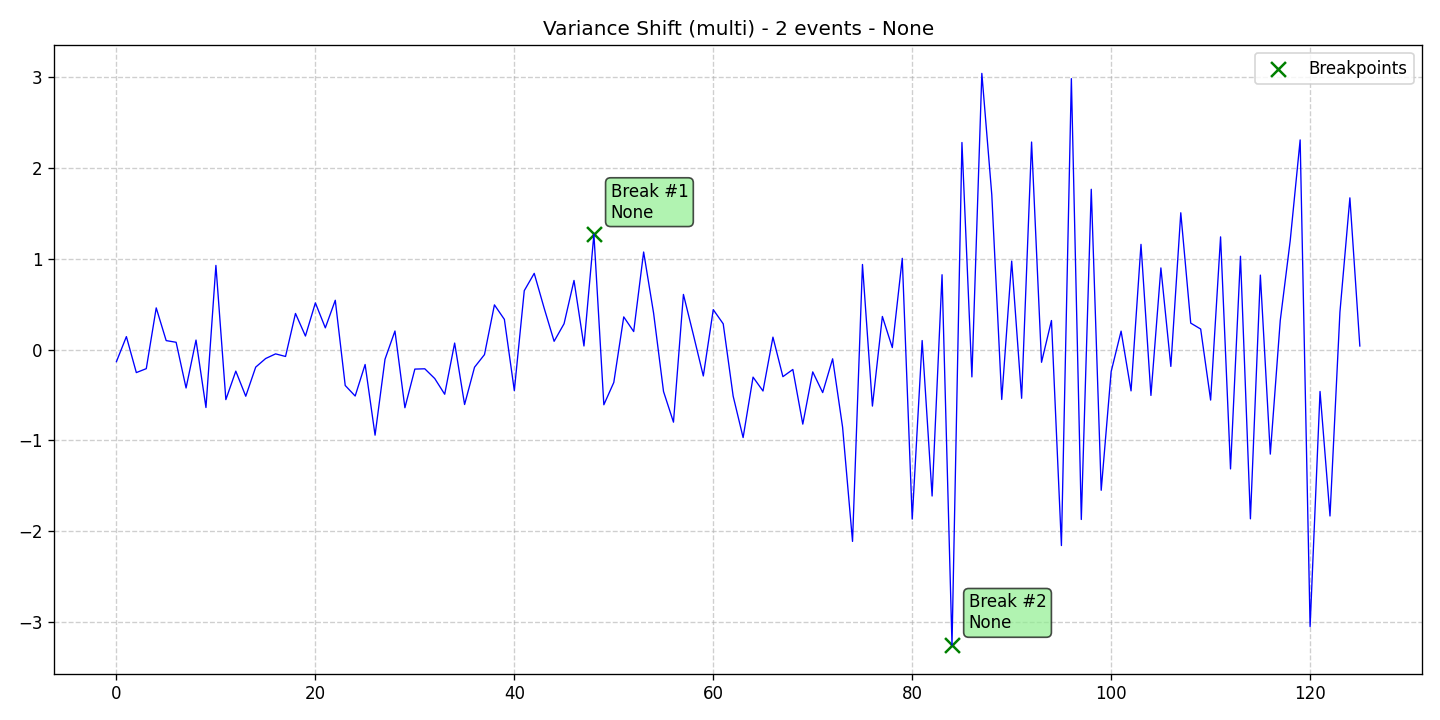

Values plotted in this chart, from the file beside it:
data, stationary, det_lin_up, det_lin_down, det_quad, det_cubic, det_exp, det_damped, stoc_trend, volatility, single_seas, multiple_seas, point_anom_single, point_anom_multi, collect_anom, context_anom, mean_shift, var_shift, trend_shift, date, is_break, is_anomaly, is_multi, location_beginning
-0.1335, 0, 0, 0, 0, 0, 0, 0, 0, 0, 0, 0, 0, 0, 0, 0, 0, 1, 0, 2020-01-01, 0, 0, 1, 0
0.1419, 0, 0, 0, 0, 0, 0, 0, 0, 0, 0, 0, 0, 0, 0, 0, 0, 1, 0, 2020-01-02, 0, 0, 1, 0
-0.254, 0, 0, 0, 0, 0, 0, 0, 0, 0, 0, 0, 0, 0, 0, 0, 0, 1, 0, 2020-01-03, 0, 0, 1, 0
-0.2108, 0, 0, 0, 0, 0, 0, 0, 0, 0, 0, 0, 0, 0, 0, 0, 0, 1, 0, 2020-01-04, 0, 0, 1, 0
0.458, 0, 0, 0, 0, 0, 0, 0, 0, 0, 0, 0, 0, 0, 0, 0, 0, 1, 0, 2020-01-05, 0, 0, 1, 0
0.09802, 0, 0, 0, 0, 0, 0, 0, 0, 0, 0, 0, 0, 0, 0, 0, 0, 1, 0, 2020-01-06, 0, 0, 1, 0
0.07948, 0, 0, 0, 0, 0, 0, 0, 0, 0, 0, 0, 0, 0, 0, 0, 0, 1, 0, 2020-01-07, 0, 0, 1, 0
-0.4236, 0, 0, 0, 0, 0, 0, 0, 0, 0, 0, 0, 0, 0, 0, 0, 0, 1, 0, 2020-01-08, 0, 0, 1, 0
0.1037, 0, 0, 0, 0, 0, 0, 0, 0, 0, 0, 0, 0, 0, 0, 0, 0, 1, 0, 2020-01-09, 0, 0, 1, 0
-0.6386, 0, 0, 0, 0, 0, 0, 0, 0, 0, 0, 0, 0, 0, 0, 0, 0, 1, 0, 2020-01-10, 0, 0, 1, 0
0.9254, 0, 0, 0, 0, 0, 0, 0, 0, 0, 0, 0, 0, 0, 0, 0, 0, 1, 0, 2020-01-11, 0, 0, 1, 0
-0.5515, 0, 0, 0, 0, 0, 0, 0, 0, 0, 0, 0, 0, 0, 0, 0, 0, 1, 0, 2020-01-12, 0, 0, 1, 0
-0.2381, 0, 0, 0, 0, 0, 0, 0, 0, 0, 0, 0, 0, 0, 0, 0, 0, 1, 0, 2020-01-13, 0, 0, 1, 0
-0.5142, 0, 0, 0, 0, 0, 0, 0, 0, 0, 0, 0, 0, 0, 0, 0, 0, 1, 0, 2020-01-14, 0, 0, 1, 0
-0.194, 0, 0, 0, 0, 0, 0, 0, 0, 0, 0, 0, 0, 0, 0, 0, 0, 1, 0, 2020-01-15, 0, 0, 1, 0
-0.09926, 0, 0, 0, 0, 0, 0, 0, 0, 0, 0, 0, 0, 0, 0, 0, 0, 1, 0, 2020-01-16, 0, 0, 1, 0
-0.04818, 0, 0, 0, 0, 0, 0, 0, 0, 0, 0, 0, 0, 0, 0, 0, 0, 1, 0, 2020-01-17, 0, 0, 1, 0
-0.07656, 0, 0, 0, 0, 0, 0, 0, 0, 0, 0, 0, 0, 0, 0, 0, 0, 1, 0, 2020-01-18, 0, 0, 1, 0
0.3967, 0, 0, 0, 0, 0, 0, 0, 0, 0, 0, 0, 0, 0, 0, 0, 0, 1, 0, 2020-01-19, 0, 0, 1, 0
0.1482, 0, 0, 0, 0, 0, 0, 0, 0, 0, 0, 0, 0, 0, 0, 0, 0, 1, 0, 2020-01-20, 0, 0, 1, 0
0.5129, 0, 0, 0, 0, 0, 0, 0, 0, 0, 0, 0, 0, 0, 0, 0, 0, 1, 0, 2020-01-21, 0, 0, 1, 0
0.2383, 0, 0, 0, 0, 0, 0, 0, 0, 0, 0, 0, 0, 0, 0, 0, 0, 1, 0, 2020-01-22, 0, 0, 1, 0
0.5419, 0, 0, 0, 0, 0, 0, 0, 0, 0, 0, 0, 0, 0, 0, 0, 0, 1, 0, 2020-01-23, 0, 0, 1, 0
-0.3961, 0, 0, 0, 0, 0, 0, 0, 0, 0, 0, 0, 0, 0, 0, 0, 0, 1, 0, 2020-01-24, 0, 0, 1, 0
-0.5119, 0, 0, 0, 0, 0, 0, 0, 0, 0, 0, 0, 0, 0, 0, 0, 0, 1, 0, 2020-01-25, 0, 0, 1, 0
-0.1649, 0, 0, 0, 0, 0, 0, 0, 0, 0, 0, 0, 0, 0, 0, 0, 0, 1, 0, 2020-01-26, 0, 0, 1, 0
-0.9428, 0, 0, 0, 0, 0, 0, 0, 0, 0, 0, 0, 0, 0, 0, 0, 0, 1, 0, 2020-01-27, 0, 0, 1, 0
-0.1069, 0, 0, 0, 0, 0, 0, 0, 0, 0, 0, 0, 0, 0, 0, 0, 0, 1, 0, 2020-01-28, 0, 0, 1, 0
0.2036, 0, 0, 0, 0, 0, 0, 0, 0, 0, 0, 0, 0, 0, 0, 0, 0, 1, 0, 2020-01-29, 0, 0, 1, 0
-0.6408, 0, 0, 0, 0, 0, 0, 0, 0, 0, 0, 0, 0, 0, 0, 0, 0, 1, 0, 2020-01-30, 0, 0, 1, 0
-0.2155, 0, 0, 0, 0, 0, 0, 0, 0, 0, 0, 0, 0, 0, 0, 0, 0, 1, 0, 2020-01-31, 0, 0, 1, 0
-0.2123, 0, 0, 0, 0, 0, 0, 0, 0, 0, 0, 0, 0, 0, 0, 0, 0, 1, 0, 2020-02-01, 0, 0, 1, 0
-0.3195, 0, 0, 0, 0, 0, 0, 0, 0, 0, 0, 0, 0, 0, 0, 0, 0, 1, 0, 2020-02-02, 0, 0, 1, 0
-0.4923, 0, 0, 0, 0, 0, 0, 0, 0, 0, 0, 0, 0, 0, 0, 0, 0, 1, 0, 2020-02-03, 0, 0, 1, 0
0.07082, 0, 0, 0, 0, 0, 0, 0, 0, 0, 0, 0, 0, 0, 0, 0, 0, 1, 0, 2020-02-04, 0, 0, 1, 0
-0.6054, 0, 0, 0, 0, 0, 0, 0, 0, 0, 0, 0, 0, 0, 0, 0, 0, 1, 0, 2020-02-05, 0, 0, 1, 0
-0.1949, 0, 0, 0, 0, 0, 0, 0, 0, 0, 0, 0, 0, 0, 0, 0, 0, 1, 0, 2020-02-06, 0, 0, 1, 0
-0.05611, 0, 0, 0, 0, 0, 0, 0, 0, 0, 0, 0, 0, 0, 0, 0, 0, 1, 0, 2020-02-07, 0, 0, 1, 0
0.4912, 0, 0, 0, 0, 0, 0, 0, 0, 0, 0, 0, 0, 0, 0, 0, 0, 1, 0, 2020-02-08, 0, 0, 1, 0
0.3316, 0, 0, 0, 0, 0, 0, 0, 0, 0, 0, 0, 0, 0, 0, 0, 0, 1, 0, 2020-02-09, 0, 0, 1, 0
-0.4521, 0, 0, 0, 0, 0, 0, 0, 0, 0, 0, 0, 0, 0, 0, 0, 0, 1, 0, 2020-02-10, 0, 0, 1, 0
0.6475, 0, 0, 0, 0, 0, 0, 0, 0, 0, 0, 0, 0, 0, 0, 0, 0, 1, 0, 2020-02-11, 0, 0, 1, 0
0.8378, 0, 0, 0, 0, 0, 0, 0, 0, 0, 0, 0, 0, 0, 0, 0, 0, 1, 0, 2020-02-12, 0, 0, 1, 0
0.4547, 0, 0, 0, 0, 0, 0, 0, 0, 0, 0, 0, 0, 0, 0, 0, 0, 1, 0, 2020-02-13, 0, 0, 1, 0
0.09038, 0, 0, 0, 0, 0, 0, 0, 0, 0, 0, 0, 0, 0, 0, 0, 0, 1, 0, 2020-02-14, 0, 0, 1, 0
0.2835, 0, 0, 0, 0, 0, 0, 0, 0, 0, 0, 0, 0, 0, 0, 0, 0, 1, 0, 2020-02-15, 0, 0, 1, 0
0.76, 0, 0, 0, 0, 0, 0, 0, 0, 0, 0, 0, 0, 0, 0, 0, 0, 1, 0, 2020-02-16, 0, 0, 1, 0
0.03867, 0, 0, 0, 0, 0, 0, 0, 0, 0, 0, 0, 0, 0, 0, 0, 0, 1, 0, 2020-02-17, 0, 0, 1, 0
1.269, 0, 0, 0, 0, 0, 0, 0, 0, 0, 0, 0, 0, 0, 0, 0, 0, 1, 0, 2020-02-18, 1, 0, 1, 0
-0.6082, 0, 0, 0, 0, 0, 0, 0, 0, 0, 0, 0, 0, 0, 0, 0, 0, 1, 0, 2020-02-19, 0, 0, 1, 0
-0.3625, 0, 0, 0, 0, 0, 0, 0, 0, 0, 0, 0, 0, 0, 0, 0, 0, 1, 0, 2020-02-20, 0, 0, 1, 0
0.3588, 0, 0, 0, 0, 0, 0, 0, 0, 0, 0, 0, 0, 0, 0, 0, 0, 1, 0, 2020-02-21, 0, 0, 1, 0
0.1976, 0, 0, 0, 0, 0, 0, 0, 0, 0, 0, 0, 0, 0, 0, 0, 0, 1, 0, 2020-02-22, 0, 0, 1, 0
1.073, 0, 0, 0, 0, 0, 0, 0, 0, 0, 0, 0, 0, 0, 0, 0, 0, 1, 0, 2020-02-23, 0, 0, 1, 0
0.4012, 0, 0, 0, 0, 0, 0, 0, 0, 0, 0, 0, 0, 0, 0, 0, 0, 1, 0, 2020-02-24, 0, 0, 1, 0
-0.4623, 0, 0, 0, 0, 0, 0, 0, 0, 0, 0, 0, 0, 0, 0, 0, 0, 1, 0, 2020-02-25, 0, 0, 1, 0
-0.7995, 0, 0, 0, 0, 0, 0, 0, 0, 0, 0, 0, 0, 0, 0, 0, 0, 1, 0, 2020-02-26, 0, 0, 1, 0
0.6061, 0, 0, 0, 0, 0, 0, 0, 0, 0, 0, 0, 0, 0, 0, 0, 0, 1, 0, 2020-02-27, 0, 0, 1, 0
0.1624, 0, 0, 0, 0, 0, 0, 0, 0, 0, 0, 0, 0, 0, 0, 0, 0, 1, 0, 2020-02-28, 0, 0, 1, 0
-0.2912, 0, 0, 0, 0, 0, 0, 0, 0, 0, 0, 0, 0, 0, 0, 0, 0, 1, 0, 2020-02-29, 0, 0, 1, 0
... 66 more rows
